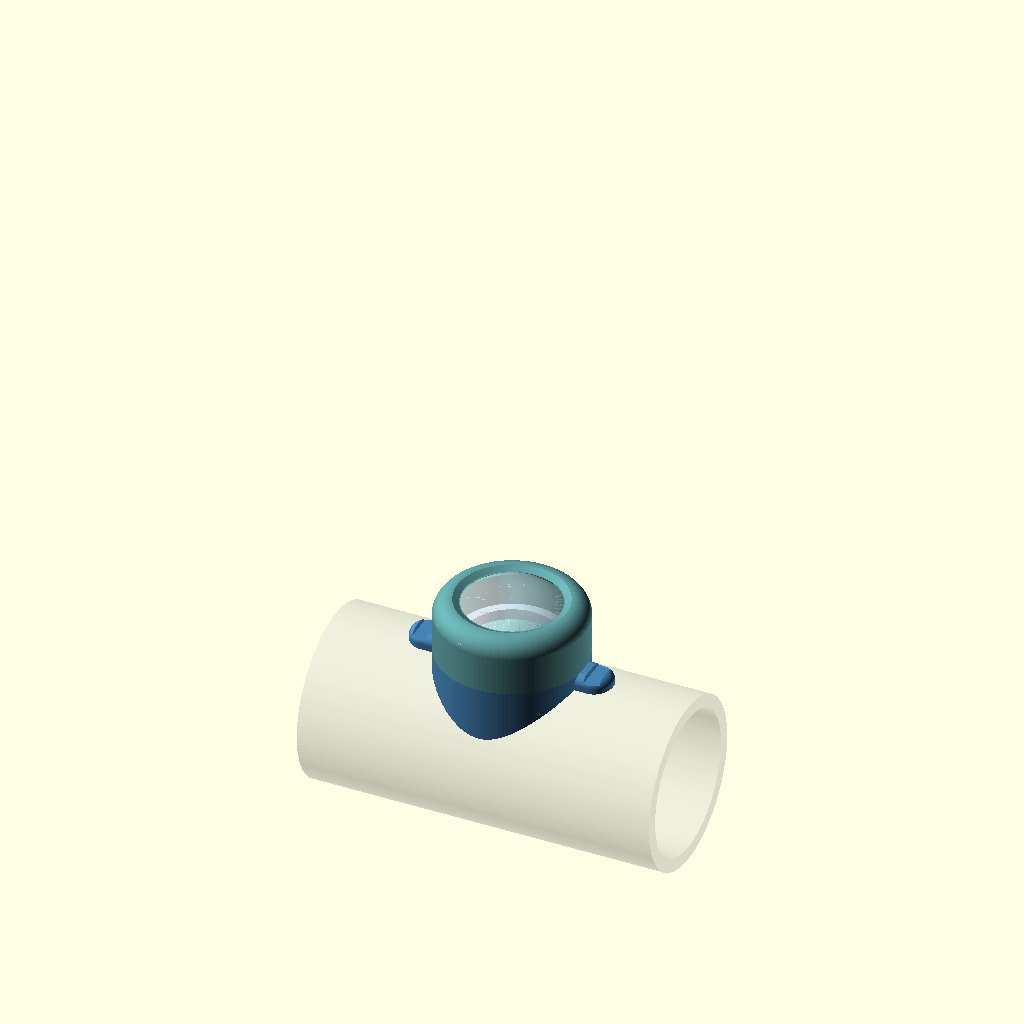
Cell 1: the model at its default parameters.
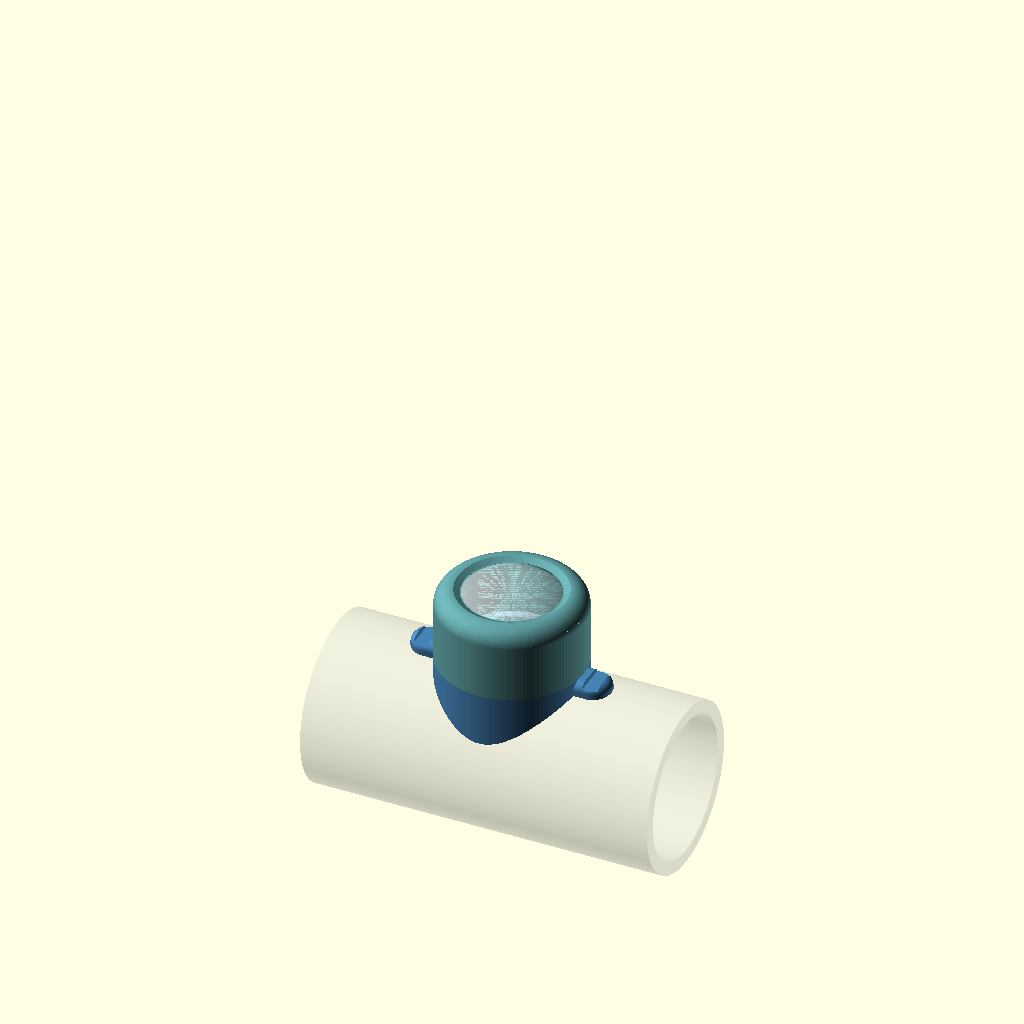
Cell 2: the same model with conn_h = 8.6.
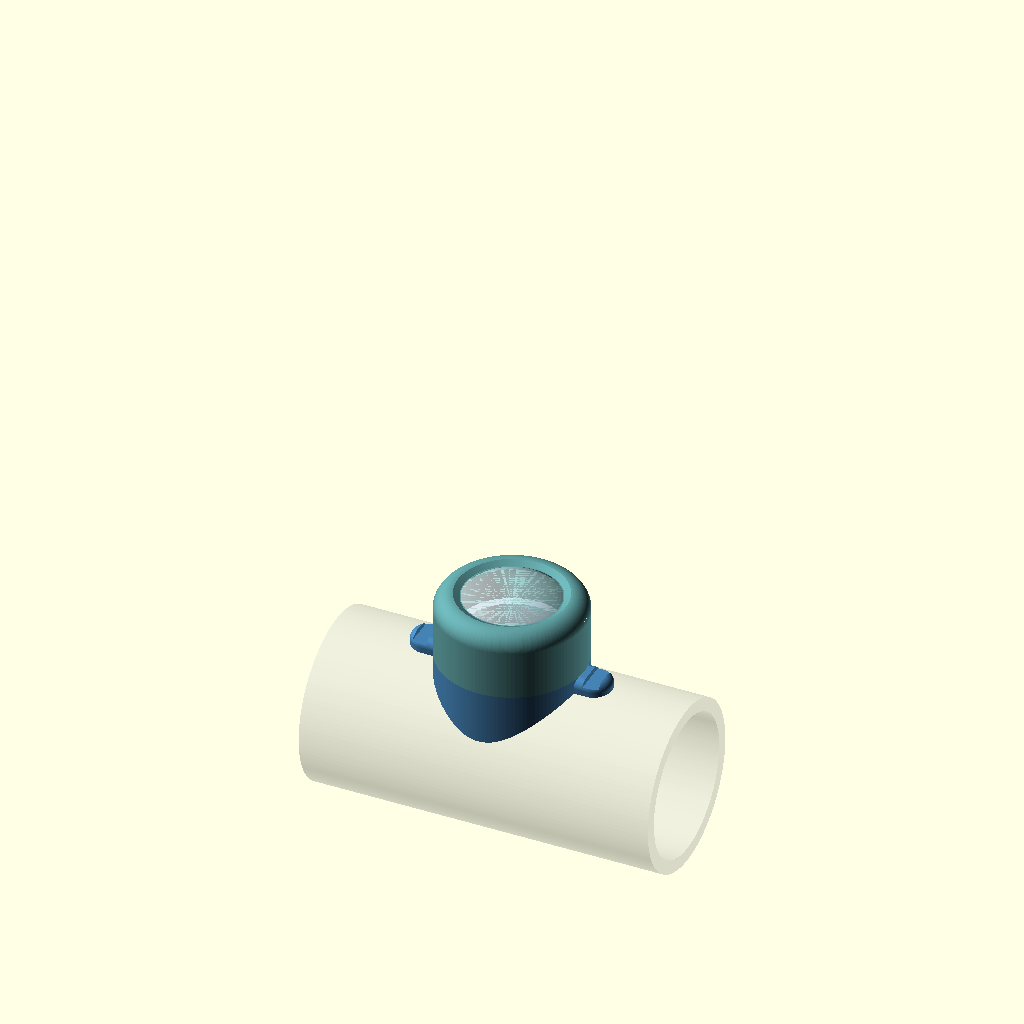
Cell 3: the same model with riser_h = 5.
The same orthographic view direction (rotation 55°, 0°, 25°; colour scheme Cornfield) for every cell, with the view re-fitted per cell, so scale and position can differ between cells.
The OpenSCAD source (projects/lux-capsule/model.scad):
// Lux sensor capsule sitting on top of a horizontal 38.1 mm tube (tube axis along x), facing up. z up, z = 0 is the top of the tube, tube axis at z = -19.05.
// Three printed parts: base (a saddle with two zip-tie grooves that go round the tube), riser (ring the board sits on), cap (glass seat over the board).
// The VEML7700 lies under a PTFE disc and the cabochon; its own Qwiic socket takes a short pigtail that is joined to the cat5 pairs outside the head (inside the tube, center version). No terminal, no extender board.
view = "closed";    // closed | section | cap_print | riser_print | base_print
exit = "center";    // center: cable through a hole drilled in the top of the hollow tube | side: cable out through a notch in the cap wall, along the tube (+x)
tube_od = 38.1; R_t = tube_od/2;
head_d = 33; bore_d = 25.2;          // head = glass + 3.9 mm wall
plate_t = 3; edge_r = 4;             // saddle thickness at the tube's top; rounding of the cap's top edge
// Window: same stack as lux-sensor-mount
cab_d = 24.8; cab_h = 6;             // owner's cabochon, measured
ptfe_t = 1;  capture = 1.5; seat_gap = 0.15; bevel = 30;
lux = [16.51, 16.51, 1.6];           // Adafruit VEML7700 4162, Eagle .brd
conn_h = 4.3;                        // Qwiic (JST-SH) socket height above the board: a guess
riser_h = 2.5;                       // pigtail runs under the board
riser_od = 25; riser_id = 21;        // board corners (diag 23.3) rest on the ring
gap = 0.3;                           // connector top to PTFE
screw_r = 14.3; screw_d = 1.7;       // two M2 self-tapping at +-y
side_z = -9.6; ear_w = 8; tie_x = 19.6;   // saddle: the cap's circle plus an ear each side; its sides stop where the tube surface reaches them
tie_w = 3.4; tie_d = 1.2;                  // zip-tie grooves across the ears
slot_w = 5; slot_z = 2;
cap_z = plate_t;                     // cap and riser start on the plate
z_board = cap_z + riser_h; z_ptfe = z_board + lux[2] + conn_h + gap; z_g = z_ptfe + ptfe_t;
cab_R = (pow(cab_d/2, 2) + cab_h*cab_h)/(2*cab_h); lip_r = cab_d/2 - capture;
lip_h = sqrt(cab_R*cab_R - lip_r*lip_r) - (cab_R - cab_h);
cap_top = z_g + lip_h + 1.2;
echo(overall = cap_top, dome_above_cap = z_g + cab_h - cap_top);
$fn = 120;
module glass(o = 0) translate([0, 0, z_g - (cab_R - cab_h)]) intersection() { sphere(r = cab_R + o); translate([-50, -50, cab_R - cab_h]) cube(100); }
module tube_cut() translate([-100, 0, -R_t]) rotate([0, 90, 0]) cylinder(r = R_t + 0.2, h = 200);
module base() difference() {
  union() {
    translate([0, 0, side_z]) cylinder(d = head_d, h = plate_t - side_z);
    hull() for (sx = [-1, 1]) translate([sx*(tie_x - 0.6), 0, 0]) rotate_extrude() hull() { translate([0, side_z]) square([ear_w/2, 1]); translate([ear_w/2 - 2, plate_t - 2]) circle(2); translate([0, plate_t - 2]) square([1, 2]); }
  }
  tube_cut();
  for (sx = [-1, 1]) translate([sx*tie_x - tie_w/2, -30, plate_t - tie_d]) cube([tie_w, 60, 10]);
  if (exit == "center") translate([0, 0, -30]) cylinder(d = 7, h = 40);
  for (s = [-1, 1]) translate([0, s*screw_r, -30]) { cylinder(d = 2.4, h = 40); cylinder(d = 4.0, h = 30 - 5 + 2); }
}
module riser() translate([0, 0, cap_z]) difference() {
  cylinder(d = riser_od, h = riser_h);
  translate([0, 0, -1]) cylinder(d = riser_id, h = riser_h + 2);
  if (exit == "side") translate([riser_od/2 - 3, -slot_w/2, -1]) cube([6, slot_w, slot_z + 1 + 0.01]);
}
module cap() difference() {
  translate([0, 0, cap_z]) rotate_extrude() hull() { square([head_d/2, 1]); translate([head_d/2 - edge_r, cap_top - cap_z - edge_r]) circle(edge_r); square([1, cap_top - cap_z]); }
  translate([0, 0, cap_z - 1]) cylinder(d = bore_d, h = z_g - cap_z + 1);
  glass(seat_gap);
  translate([0, 0, z_g + lip_h + 0.4]) cylinder(h = 20, r1 = lip_r, r2 = lip_r + 20/tan(bevel));
  for (s = [-1, 1]) translate([0, s*screw_r, cap_z - 1]) cylinder(d = screw_d, h = 9);
  if (exit == "side") hull() { translate([0, 0, cap_z + slot_z]) rotate([0, 90, 0]) cylinder(d = slot_w, h = 30); translate([0, -slot_w/2, cap_z - 1]) cube([30, slot_w, 1]); }
}
module parts() {
  color("SteelBlue") base(); color("LightSteelBlue") riser(); color("CadetBlue") cap();
  color("LightCyan", 0.6) glass(); color("white") translate([0, 0, z_ptfe]) cylinder(d = bore_d - 0.6, h = ptfe_t);
  color("green") translate([-lux[0]/2, -lux[1]/2, z_board]) cube(lux);
  color("Crimson") translate([-lux[0]/2 - 1, -3, z_board + lux[2]]) cube([4, 6, conn_h]);   // Qwiic socket, position a guess
}
module tube() color("silver", 0.3) translate([-40, 0, -R_t]) rotate([0, 90, 0]) difference() { cylinder(r = R_t, h = 80); translate([0, 0, -1]) cylinder(r = R_t - 3, h = 82); }
if (view == "cap_print") translate([0, 0, -cap_z]) cap();
if (view == "riser_print") translate([0, 0, -cap_z]) riser();
if (view == "base_print") translate([0, 0, plate_t]) rotate([180, 0, 0]) base();   // saddle top on the bed, the tube trench up
if (view == "closed") { parts(); tube(); }
if (view == "section") intersection() { union() { parts(); tube(); } translate([-100, -100, -100]) cube([100, 200, 300]); }
Parameter table extracted from the source (name, type, default, range or options):
view: string, default "closed"
exit: string, default "center"
lux: vector, default [16.51, 16.51, 1.6]
conn_h: number, default 4.3
riser_h: number, default 2.5
gap: number, default 0.3
